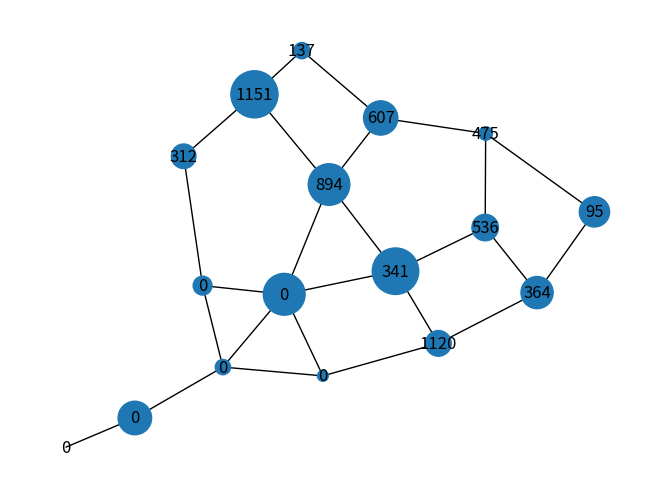

Reproduce this figure in Python. (Note: this script raises an exception after producing the figure.)
# -*- coding: utf-8 -*-
"""
Created on Thu Nov 21 12:34:24 2019

@author: bilin
"""
import networkx as nx
import random
import time
import matplotlib.pyplot as plt


class car:
    def __init__(self, id, currentPoss):
        self.id = id
        self.currentPoss = currentPoss
        self.route = []
        self.speed = (30 * 1000) / 60
        self.cM = 0
        self.tM = 7500
        self.wastedTime = 0

    def changePoss(self, newPoss):
        self.currentPoss = newPoss
        self.wastedTime = self.wastedTime

    def addTrash(self, M):
        self.cM = self.cM + int(M)

    def clearCar(self):
        self.cM = 0

    def getcM(self):
        return (self.cM)

    def gettM(self):
        return (self.tM)

    def getSpeed(self):
        return (self.speed)

    def getPoss(self):
        return (self.currentPoss)

    def getId(self):
        return (self.id)

    # для 1 машинки. что бы учитывать движение других машинок, нужно завести второй граф в глобали
    # и изменять его (типа прогназируемый графф)
    def calcRoute(self, graph, distance):
        graph1 = graph
        poss = self.getPoss()
        for i in range(distance):
            pathList = list(graph1.edges(poss))
            if len(pathList) == 1:
                self.route.append(pathList[0])
                poss = pathList[0][1]
                # temp = (pathList[0])
            else:
                maxMass = 0
                for n in pathList:
                    if int(labels[n[1]]) > maxMass:
                        labels[n[1]] = 0
                        maxMass = int(labels[n[1]])
                        poss = n[1]
                        maxIndex = n
                self.route.append(maxIndex)
        # print(self.route)
        return self.route


    def getRoute(self):
        return self.route

    def setRoute(self, new_route):
        self.route = new_route


class town_model:
    def __init__(self, graph, labels, node_sizes, max_time=14400):
        self.graph = graph
        self.labels = labels
        self.node_sizes = node_sizes
        self.current_time = 0
        self.max_time = max_time

    def addTresh(self):
        for n in labels.keys():
            labels[n] = str(int(labels[n]) + delta * 5)
        node_sizes.clear()
        for n in nodes:
            randTrash = int(float(labels[n]))
            node_sizes.append(randTrash)
            labels[n] = str(randTrash)
        labels[0] = 0
        node_sizes[0] = 0




def updateDraw(Graph, pos, labels, nodes):
    plt.clf()
    nx.draw(G, pos=pos, node_size=node_sizes, labels=labels, with_labels=True)
    plt.show()


G = nx.Graph()
G.add_edge(0, 1, weight=870)
G.add_edge(1, 2, weight=870)
G.add_edge(2, 3, weight=680)
G.add_edge(2, 4, weight=870)
G.add_edge(2, 5, weight=690)
G.add_edge(3, 4, weight=790)
G.add_edge(4, 5, weight=520)
G.add_edge(4, 7, weight=460)
G.add_edge(5, 6, weight=630)
G.add_edge(6, 7, weight=570)
G.add_edge(7, 9, weight=590)
G.add_edge(6, 8, weight=590)
G.add_edge(8, 9, weight=480)
G.add_edge(9, 11, weight=550)
G.add_edge(8, 10, weight=520)
G.add_edge(10, 11, weight=280)
G.add_edge(4, 12, weight=670)
G.add_edge(12, 13, weight=440)
G.add_edge(13, 14, weight=620)
G.add_edge(3, 14, weight=430)
G.add_edge(12, 15, weight=1110)
G.add_edge(15, 11, weight=570)
G.add_edge(15, 16, weight=500)
G.add_edge(16, 13, weight=1200)
G.add_edge(12, 7, weight=560)

nodes = range(len(G.nodes))
node_sizes = []
labels = {}
for n in nodes:
    randTrash = random.randint(20, 1300)
    node_sizes.append(randTrash)
    labels[n] = str(randTrash)
labels[0] = 0
node_sizes[0] = 0


def addTresh(labels, node_sizes, delta):
    for n in labels.keys():
        labels[n] = str(int(labels[n]) + delta * 5)
    node_sizes.clear()
    for n in nodes:
        randTrash = int(float(labels[n]))
        node_sizes.append(randTrash)
        labels[n] = str(randTrash)
    labels[0] = 0
    node_sizes[0] = 0


pos = nx.spring_layout(G)
car1 = car(1, 0)


def wheretogo(car, G, labels):
    pathList = list(G.edges(car.getPoss()))
    if len(pathList) == 1:
        return (pathList[0][1])
    else:
        maxMass = 0
        for n in pathList:
            if int(labels[n[1]]) > maxMass:
                maxMass = int(labels[n[1]])
                maxIndex = n[1]
        return (maxIndex)

#
# flag = True
# trashMass = 0
# for x in range(5):
#     updateDraw(G, pos, labels, node_sizes)
#     target = wheretogo(car1, G, labels)
#     s = G[car1.getPoss()][target]['weight']
#     deltatime = int(s / car1.getSpeed())
#     print(car1.getcM())
#     car1.changePoss(target)
#     addTresh(labels, node_sizes, deltatime)
#     deltatime = 0
#     if int(labels[car1.getPoss()]) > 750:
#         car1.addTrash(labels[car1.getPoss()])
#         labels[car1.getPoss()] = 0
#         deltatime = 5
#     if car1.getcM() > car1.gettM() * 0.7:
#         way = nx.dijkstra_path_length(G, car1.getPoss(), 0)
#         deltatime = deltatime + (way / 1000) / car1.getSpeed()
#         car1.changePoss(0)
#         trashMass = trashMass + car1.getcM()
#         car1.clearCar()
#
#         deltatime = deltatime + 3
#     addTresh(labels, node_sizes, deltatime)
#     if deltatime == 0:
#         addTresh(labels, node_sizes, 1)
#     print(trashMass)
#
#     # flag=False

#
model_time = 1440
cars = [car1]
for x in range(model_time):
    for car in cars:
        car.calcRoute(G, 3)
    updateDraw(G, pos, labels, node_sizes)


# test_car = car(1, 0)
# print(test_car.calcRoute(G, 6))
